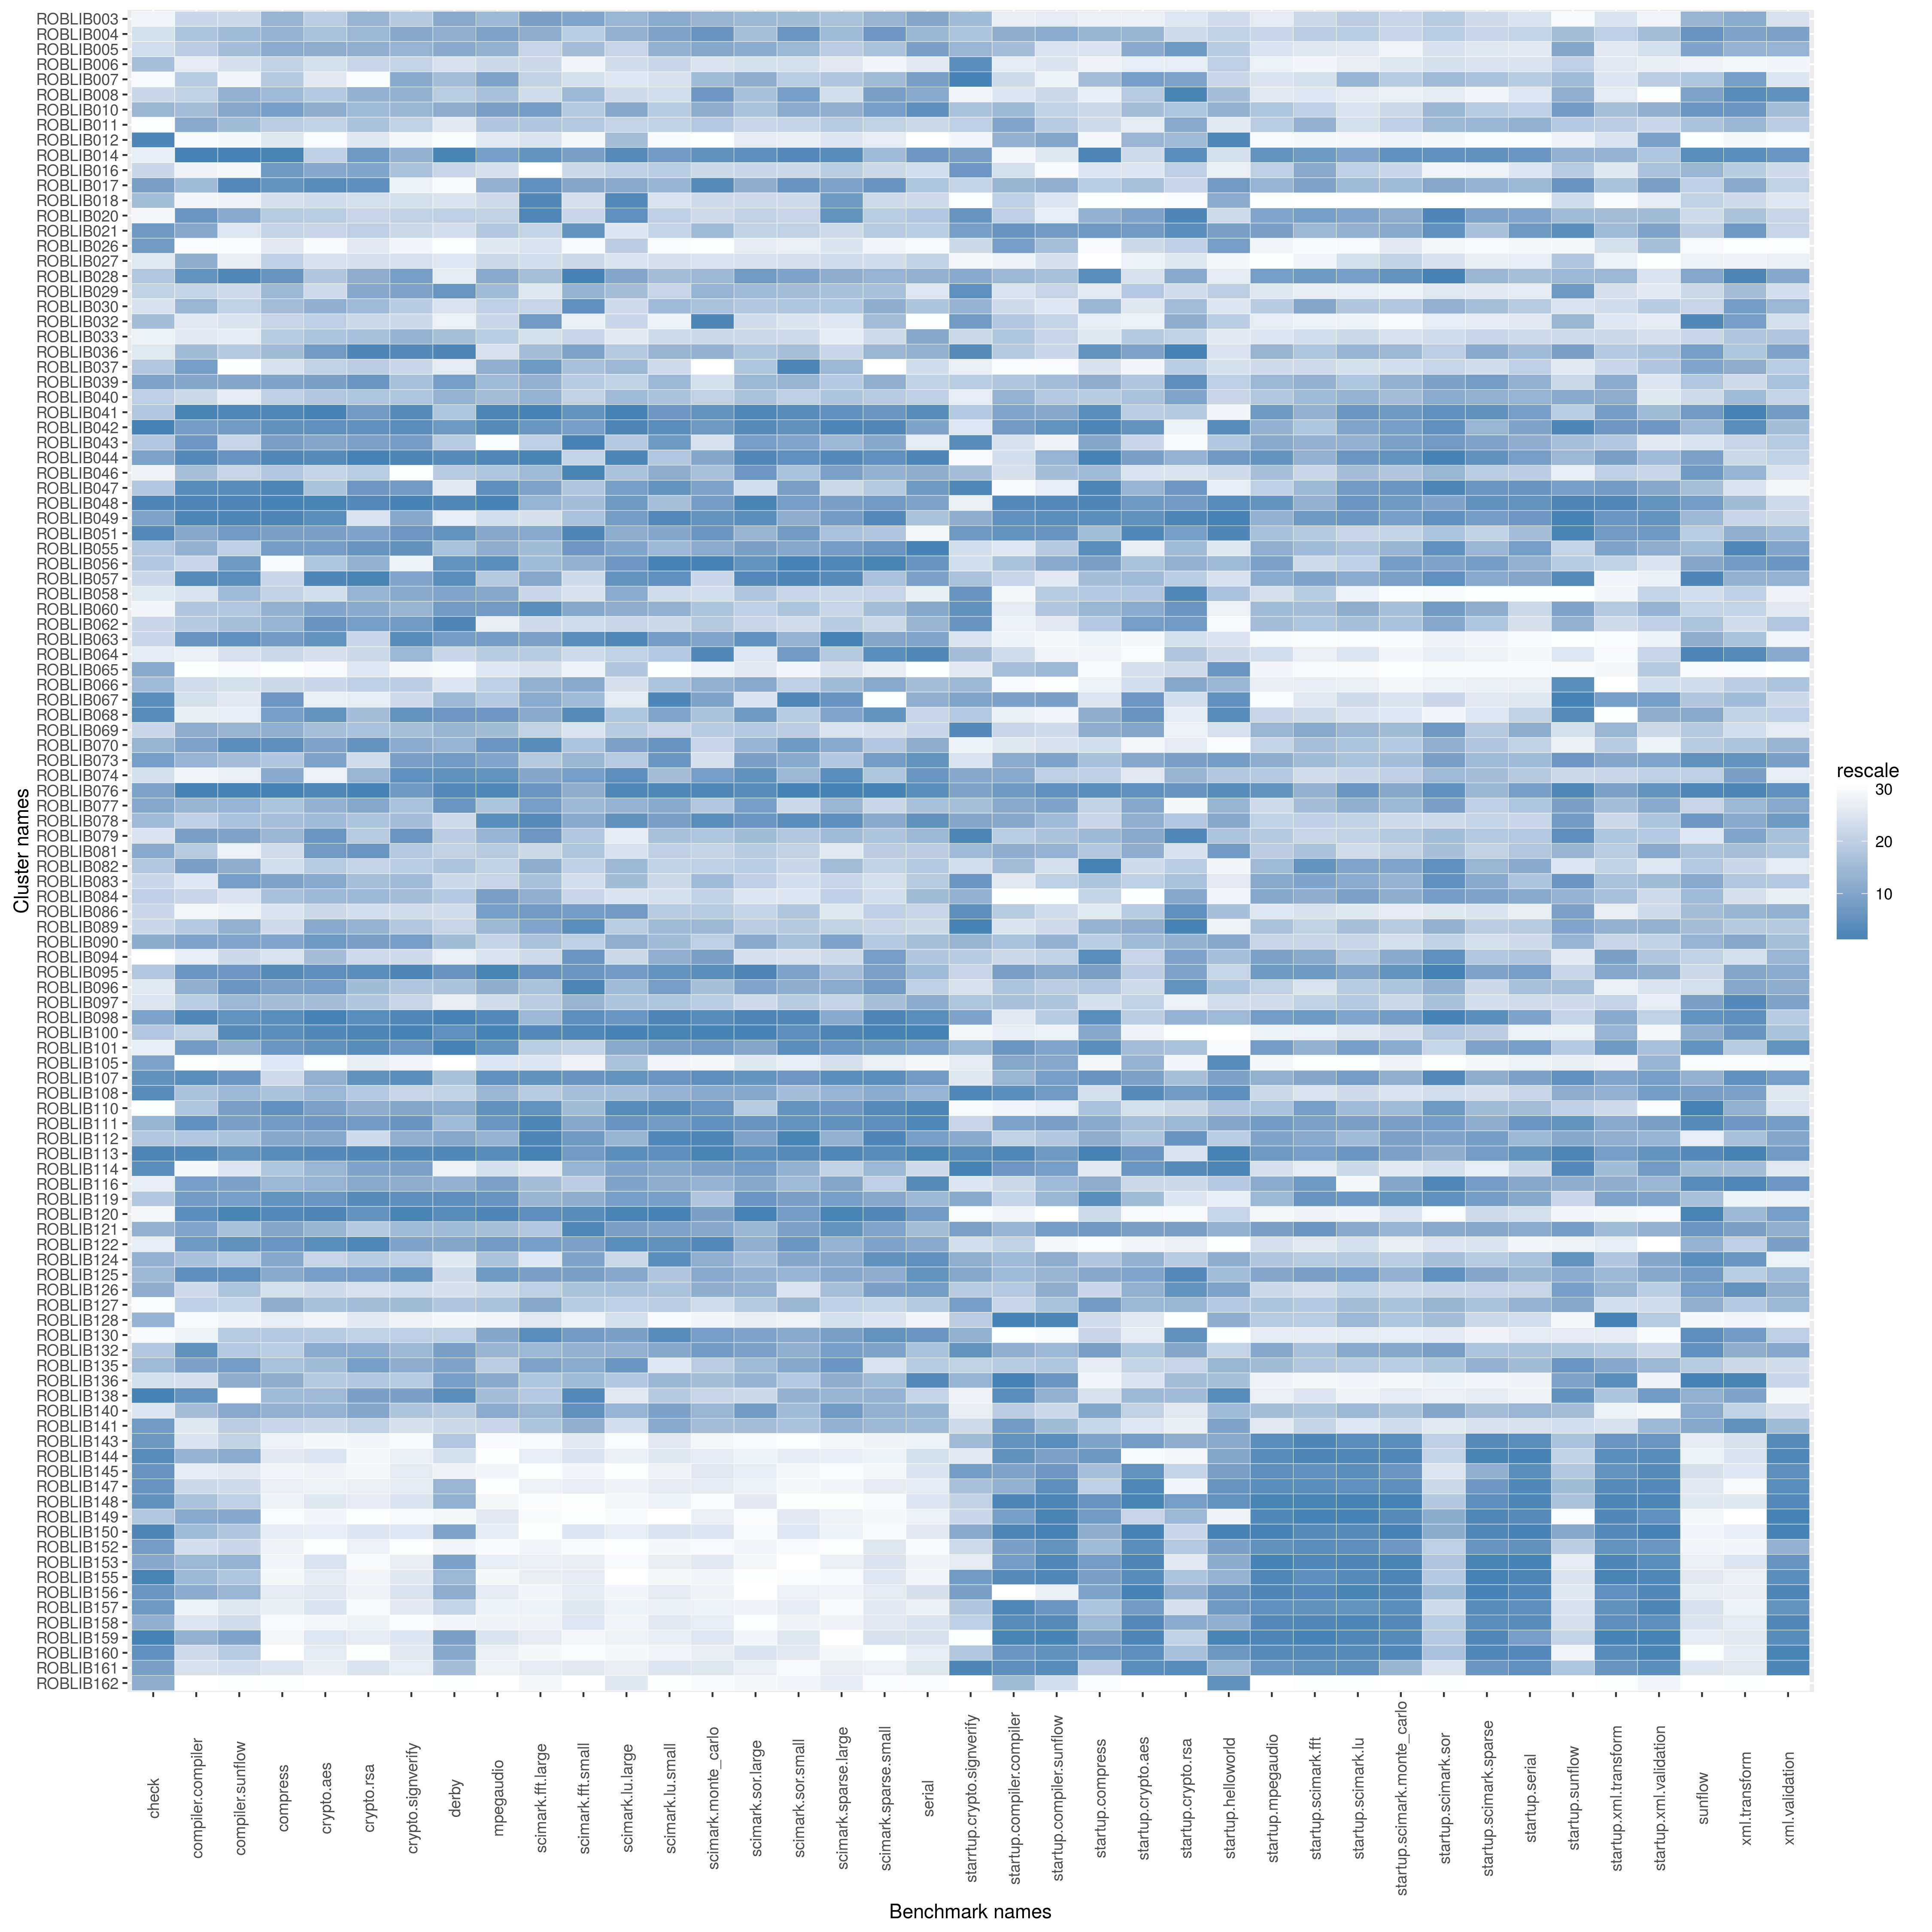

Data behind this chart, as committed beside it:
name, check, compiler.compiler, compiler.sunflow, compress, crypto.aes, crypto.rsa, crypto.signverify, derby, mpegaudio, scimark.fft.large, scimark.fft.small, scimark.lu.large, scimark.lu.small, scimark.monte_carlo, scimark.sor.large, scimark.sor.small, scimark.sparse.large, scimark.sparse.small, serial, starrtup.crypto.signverify, startup.compiler.compiler, startup.compiler.sunflow, startup.compress
ROBLIB003, 580.1, 200.5, 78.67, 168.3, 57.03, 99.12, 164.9, 126.3, 82.86, 60.36, 289.3, 12.44, 223.7, 47.63, 33.39, 145.7, 39.11, 208.4, 91.68, 8.878, 2.486, 11.65, 38.88
ROBLIB004, 717.9, 204.3, 81.19, 168.6, 58.17, 99.09, 171.7, 125.6, 84.25, 59.83, 275.9, 12.46, 225.6, 48.52, 32.98, 149.5, 39.58, 211.8, 90.11, 8.857, 3.143, 13.08, 41.64
ROBLIB005, 748.8, 202.4, 80.93, 169.7, 59.39, 99.57, 169.7, 126, 83.42, 56.82, 282.7, 11.85, 223.2, 48.03, 33.6, 146.5, 38.44, 206.5, 92.32, 8.885, 2.991, 11.91, 39.92
ROBLIB006, 769.7, 194.2, 77.37, 162.7, 53.06, 95.09, 163, 118.6, 77.33, 56.03, 198.3, 11.42, 209, 41.96, 29.99, 131.3, 34.78, 138, 80.28, 8.982, 2.562, 11.89, 38.56
ROBLIB007, 545.5, 202.5, 74.26, 164.8, 50.9, 54.4, 171.4, 124.2, 84.2, 57.24, 253.8, 10.13, 199.9, 47.29, 33.57, 143.6, 38.85, 208, 92.01, 9.091, 2.803, 11.45, 41.38
ROBLIB008, 750.0, 202.2, 81.81, 167.6, 57.3, 99.28, 170, 121.8, 82.31, 55.45, 284.4, 11.44, 203.3, 48.35, 32.92, 149, 36.06, 211.1, 91.42, 8.633, 2.733, 12.13, 39.14
ROBLIB010, 859, 205.3, 82.34, 172.3, 59.19, 98.75, 169.2, 125.7, 84.36, 60.82, 277.2, 12.51, 217.4, 47.88, 32.9, 147.8, 39.85, 211.2, 94.16, 8.861, 3.044, 12.25, 40.62
ROBLIB011, 480.0, 207.5, 81.14, 163.7, 56.44, 97.86, 163.2, 116.9, 82.01, 58.5, 277.4, 11.85, 214.4, 46.49, 31.93, 140.4, 38.54, 199.5, 84.51, 8.8, 3.205, 12.29, 40.49
ROBLIB012, 1277, 165.1, 65.64, 115.9, 41.26, 69.48, 117, 79.89, 56.74, 50.99, 193.7, 12.37, 131.1, 26.27, 22.83, 99.02, 35.44, 142.9, 0.665, 8.605, 3.094, 13.22, 38.1
ROBLIB014, 645.2, 220.5, 86.28, 175.8, 56.83, 101.8, 170, 132.6, 84.7, 61.1, 291.9, 13.01, 227.7, 48.7, 34.65, 150.1, 41.39, 208, 93.19, 8.925, 2.331, 11.76, 43.2
ROBLIB016, 750.0, 188.8, 69.96, 173.7, 59.82, 100.5, 166.5, 120.5, 71.28, 23.32, 265.6, 12.05, 216.5, 44.53, 31.63, 137, 38.45, 191.3, 83.13, 8.949, 2.77, 10.76, 39.81
ROBLIB017, 1013, 205.5, 84.75, 174.6, 61.42, 102.4, 126, 87.04, 83.42, 61.45, 289.3, 12.48, 222.7, 48.77, 33.54, 149.5, 40.09, 212.8, 88.51, 8.791, 3.06, 13.05, 40.99
ROBLIB018, 798.8, 187.9, 74.62, 151.9, 53.73, 89.8, 153.1, 118.5, 77.15, 62.34, 253.4, 13.02, 199, 44.06, 31.41, 134.4, 40.58, 190, 83.95, 8.38, 2.878, 11.85, 34.96
ROBLIB020, 550.5, 211.3, 82.05, 164.2, 57.06, 95.16, 163, 121.3, 80.3, 62.37, 266.2, 12.88, 215.1, 44.49, 32.09, 139.4, 41.02, 200.6, 88.17, 8.961, 2.879, 11.58, 41.78
ROBLIB021, 1029, 208.2, 76.63, 162, 56.03, 95.69, 161.2, 119.2, 81.99, 57.02, 294.3, 10.19, 213, 47.35, 32, 141.7, 36.8, 202.1, 87.28, 8.927, 3.408, 13.65, 42.42
ROBLIB026, 1023, 164.3, 64.72, 115.1, 41.33, 68.73, 117, 78.24, 56.76, 51.32, 189.6, 12.07, 130.3, 25.47, 22.61, 97.87, 35.45, 141.5, 59.33, 8.742, 3.291, 12.63, 38.09
ROBLIB027, 666.7, 206.9, 75.46, 162.8, 51.47, 88.87, 147.2, 118.1, 77.88, 54.97, 265.8, 10.63, 201, 42.5, 28.26, 131.1, 36.47, 188.6, 86.25, 8.59, 2.438, 11.99, 24.02
ROBLIB028, 769.2, 214, 84.89, 174.5, 57.77, 99.82, 173, 116.4, 83.91, 58.79, 316, 12.52, 219.9, 47.44, 34.28, 148.9, 39.85, 208.4, 90.62, 8.903, 3.021, 12.61, 42.74
ROBLIB029, 757.6, 201.3, 78.33, 168.2, 54.74, 100.3, 172.5, 128.7, 82.75, 48.21, 285.2, 12.37, 211.9, 47.64, 33.07, 145.7, 39.23, 206.9, 81.07, 8.979, 2.764, 12.19, 39.59
ROBLIB030, 703.8, 206.2, 79.75, 166.8, 59.17, 98.89, 164.3, 118.5, 80.56, 56.67, 295.7, 11.44, 221, 47.14, 32.72, 144.8, 38.96, 209.5, 88.73, 8.89, 2.799, 11.78, 41.57
ROBLIB032, 779.2, 194.4, 77.06, 159.7, 56.9, 94.76, 160.2, 115.3, 78.16, 60.83, 200.9, 11.78, 161.3, 48.87, 30.97, 125.8, 35.28, 207.6, 44.63, 8.937, 2.926, 12.21, 39.5
ROBLIB033, 632.4, 194.7, 75.85, 164, 58.08, 98.06, 169.9, 123.9, 80.95, 54.29, 266.8, 9.514, 204.8, 44.62, 31.52, 135.4, 31.22, 189.6, 91.53, 8.745, 2.932, 12.16, 39.72
ROBLIB036, 666.7, 205.5, 80.2, 166.8, 60.46, 103.1, 175.6, 132.4, 70.8, 58.94, 290.1, 12.19, 222.7, 47.72, 32.86, 145.3, 37.61, 208.3, 90.44, 9.009, 2.914, 12.15, 42.55
ROBLIB037, 769.2, 209.5, 59.42, 144.6, 56.75, 96, 161.7, 116.6, 83.47, 60.95, 280.2, 12.43, 204.9, 24.38, 32.84, 150.2, 39.6, 60.34, 83.46, 8.662, 2.24, 10.74, 40.05
ROBLIB039, 967.7, 208.2, 82.35, 171.1, 60.27, 101.8, 167.9, 127.7, 82.77, 59.61, 277.1, 11.96, 222.3, 43.67, 33.4, 146.7, 38.73, 209.1, 85.66, 8.814, 2.931, 12.64, 41.81
ROBLIB040, 759.6, 200.3, 75.78, 162.9, 57.52, 97.32, 166.1, 125.3, 82.6, 59.56, 274.2, 12.42, 219.4, 45.85, 32.9, 143.3, 39, 200.7, 86.32, 8.676, 3.087, 12.37, 41.01
ROBLIB041, 769.2, 218.8, 84.85, 175.7, 61.62, 101.7, 175.5, 122.9, 86.63, 63.24, 294.4, 13.06, 227.8, 48.66, 34.72, 150.1, 41.11, 212.1, 94.41, 8.842, 3.205, 13.17, 42.74
ROBLIB042, 1304, 209.8, 83.3, 174.8, 61.26, 102.3, 175, 128, 86.46, 61.04, 292.3, 13.05, 230, 48.33, 34.68, 149.6, 41.93, 215.5, 91.81, 8.702, 3.327, 14.3, 43.2
ROBLIB043, 769.2, 211, 79.34, 172, 60.07, 100.9, 173.1, 122.6, 42.31, 57.37, 326.3, 12.22, 227.7, 42.92, 34.1, 148.8, 39.62, 209.9, 79.3, 9.008, 2.764, 11.45, 41.96
ROBLIB044, 967.7, 216.4, 83.62, 175.5, 61.46, 103.8, 176.1, 131.1, 86.52, 63.04, 271.9, 13.05, 218.8, 48.05, 34.75, 149.9, 41.64, 213.8, 94.81, 8.585, 2.787, 12.91, 43.23
ROBLIB046, 622.6, 205.3, 79.46, 165.1, 56.25, 96.38, 101.9, 122.2, 82.12, 59.19, 301.4, 12.27, 223.6, 47.17, 34.33, 145.2, 40.16, 208.6, 90.79, 8.872, 2.767, 12.64, 41.48
ROBLIB047, 769.2, 215.3, 84.51, 175.7, 58.09, 101.8, 173.3, 117.5, 86.3, 60.29, 277.6, 12.65, 228.2, 48.12, 30.97, 149, 37.46, 202.6, 93.07, 9.023, 2.289, 11.58, 43.2
ROBLIB048, 1277, 217.5, 85.1, 176, 61.61, 102.7, 176.4, 131.9, 86.76, 59.46, 282.6, 12.69, 219.7, 48.29, 34.77, 149.2, 40.27, 211.4, 91.88, 8.662, 3.615, 14.85, 43.2
ROBLIB049, 967.7, 216.8, 84.91, 175.8, 61.33, 84.02, 171.9, 116, 76.74, 53.7, 279.7, 12.66, 230.7, 48.56, 34.66, 147.7, 40.51, 215.5, 88.74, 8.902, 3.525, 14.68, 42.74
ROBLIB051, 1227, 207.7, 83.31, 171.9, 60.27, 100.5, 173.5, 129, 83.93, 59.98, 298.2, 12.47, 225, 48.44, 33.46, 149.3, 39.17, 205.3, 68.87, 8.947, 3.488, 14.09, 41.43
ROBLIB055, 769.2, 206.7, 79.76, 173, 60.42, 102, 174.4, 123.7, 83.81, 59.05, 293.5, 12.52, 221.4, 47.94, 34.03, 148.3, 40.42, 212.2, 95.65, 8.741, 2.709, 12.33, 42.74
ROBLIB056, 769.2, 200.6, 83.37, 80.9, 57.87, 99.34, 123, 129.3, 86.42, 59.1, 286.7, 12.7, 231.7, 49.02, 34.56, 150.4, 41.86, 216, 93.47, 8.741, 2.941, 13.13, 42.25
ROBLIB057, 750.0, 215.8, 84.46, 159.5, 61.56, 103.5, 172.1, 130.9, 81.68, 60.18, 264.6, 12.79, 229.7, 45.21, 34.69, 150.2, 41.6, 206.7, 91.89, 8.863, 2.837, 11.71, 41.38
ROBLIB058, 666.7, 197.2, 81.25, 162.1, 53.57, 99.19, 171.5, 126.4, 84.11, 56.64, 248.3, 12.47, 204.6, 43.91, 32.72, 139.6, 36.98, 198.1, 78.24, 8.961, 2.345, 12.29, 41.04
ROBLIB060, 572.1, 203.9, 80.45, 168.7, 60.11, 100, 169.5, 127.9, 85.26, 61.52, 288.9, 12.46, 223.1, 47.01, 32.24, 144.9, 38.12, 207.1, 91.44, 8.976, 2.58, 12.45, 41.6
ROBLIB062, 750.0, 202.9, 80.91, 168.4, 60.79, 101.1, 173.2, 132.5, 53.03, 55.69, 262.2, 11.84, 207.8, 46.39, 31.91, 134.3, 38.48, 192, 90.23, 8.961, 2.454, 11.67, 41.07
ROBLIB063, 750.0, 211.9, 83.76, 173.1, 60.92, 94.94, 175.1, 127.8, 84.85, 60.32, 296.1, 13.03, 227.3, 48.11, 34.57, 147.2, 42.01, 210.1, 91.8, 8.711, 2.453, 11.07, 38.71
ROBLIB064, 663.2, 192.2, 77.32, 157.2, 52.6, 94.62, 169.2, 120.5, 81.05, 58.1, 264.7, 12.02, 217.9, 48.8, 23.78, 149.4, 38.73, 214.3, 94.49, 8.873, 2.79, 11.23, 38.54
ROBLIB065, 957.4, 163.8, 65.2, 73.1, 41.42, 69.62, 116.6, 80.88, 56.95, 51.65, 199.7, 12.24, 93.93, 32.44, 22.89, 90.75, 35.72, 142.5, 32.52, 8.684, 2.987, 12.82, 37.71
ROBLIB066, 821.4, 198.1, 77.44, 157, 55.87, 95.64, 163.4, 118.4, 80.78, 59.66, 288.6, 10.92, 219.4, 47.78, 33.61, 141.7, 39.35, 209.8, 89.18, 8.881, 2.305, 8.663, 38.61
ROBLIB067, 1132, 197.6, 75.94, 174, 49.62, 64.04, 159.9, 124.7, 81.95, 59.88, 284.3, 9.358, 231.6, 48.11, 27.81, 150.1, 40.83, 72.97, 90.7, 8.911, 3.245, 13.36, 39.92
ROBLIB068, 1154, 192.2, 75.58, 173, 60.94, 98.55, 174.4, 128, 85.64, 59.96, 296.7, 12.24, 225.4, 47.05, 34.28, 144, 40, 212.8, 85.07, 8.842, 2.476, 11.15, 41.81
ROBLIB069, 750.0, 207, 81.56, 169.4, 58.33, 98.05, 168.1, 125, 82.71, 57.37, 230.1, 12.15, 210.4, 46.2, 32.71, 143.3, 35.65, 184, 84.79, 9.018, 2.834, 12.08, 41.81
ROBLIB070, 860.8, 209, 84.3, 174.8, 60.18, 102.1, 171.4, 125.1, 85.78, 62.06, 279.3, 12.55, 228.1, 45.26, 33.46, 149.5, 39.94, 204.3, 90.82, 8.645, 2.673, 11.98, 40.42
ROBLIB073, 1018, 206.5, 81.14, 165.2, 60.18, 93.87, 172.7, 127.9, 84.16, 58.2, 284.7, 12.16, 227.9, 43.56, 34.02, 148.2, 38.81, 211.3, 93.71, 8.731, 3.161, 13.28, 41.33
ROBLIB074, 717.9, 188.4, 75.17, 169.7, 49.57, 99.09, 174.5, 129.4, 85.9, 60.18, 292.3, 12.91, 220.3, 48.26, 34.56, 146.5, 41.34, 205.4, 93.31, 8.904, 3.172, 12.28, 40.85
ROBLIB076, 967.7, 220.8, 85.64, 176.1, 61.55, 103.5, 173.4, 131.3, 86.5, 61.05, 287.3, 13.05, 231.5, 48.86, 34.68, 150.3, 42, 216.2, 94.38, 8.923, 3.33, 14.62, 42.74
ROBLIB077, 966.1, 206.3, 81.76, 165.6, 59.12, 100.3, 167.5, 128.5, 82.14, 60.79, 284.3, 12.45, 224.2, 46.63, 34.05, 137.7, 39.63, 196, 89.09, 8.864, 3.17, 13.28, 40.74
ROBLIB078, 801.5, 202.3, 80.84, 166.5, 58.69, 97.48, 168.4, 119.3, 86.43, 62.11, 288.5, 12.83, 226.2, 48.73, 34.41, 150, 41.17, 209.7, 93.91, 8.907, 3.172, 12.8, 40.72
ROBLIB079, 703.7, 209.2, 82.52, 168.2, 60.71, 96.79, 173.7, 121.6, 83.29, 61, 277.6, 9.158, 219.6, 46.9, 33.06, 144.6, 39.4, 205.9, 89.97, 9.068, 2.889, 12.59, 41.56
ROBLIB081, 957.4, 202.5, 75, 154.3, 60.48, 101.9, 164.9, 121.2, 81.18, 56.22, 278.2, 10.81, 215.8, 45.65, 32.3, 141.3, 32.11, 200.5, 86.51, 8.879, 3.132, 12.93, 41.08
ROBLIB082, 769.2, 209.1, 81.91, 154, 57.13, 95.27, 163.9, 123.2, 80.5, 59.75, 274.5, 12.42, 214.5, 45.96, 32.28, 138.3, 39.35, 199.4, 88.1, 8.741, 2.996, 12.02, 43.23
ROBLIB083, 750.0, 196.4, 83.08, 171.6, 59.46, 98.13, 168.7, 119.8, 79.43, 58.78, 258.8, 12.37, 208.1, 47.33, 32.26, 133.8, 37.86, 185.9, 87.81, 8.955, 2.66, 12.25, 41.24
ROBLIB084, 759.6, 200.9, 77.28, 166.5, 58.78, 99.02, 168.2, 122.7, 84.6, 59.73, 266.7, 10.76, 201.4, 45.79, 24.33, 118.6, 38.36, 188.5, 89.35, 8.893, 2.171, 9.726, 40.73
ROBLIB086, 750.0, 187.6, 74.66, 136.6, 55.16, 93.38, 157.3, 119.3, 84.68, 60.86, 292.5, 12.68, 216.8, 46.24, 31.99, 144.6, 35.01, 199.5, 84.89, 8.979, 2.905, 12.07, 39.71
... 51 more rows
